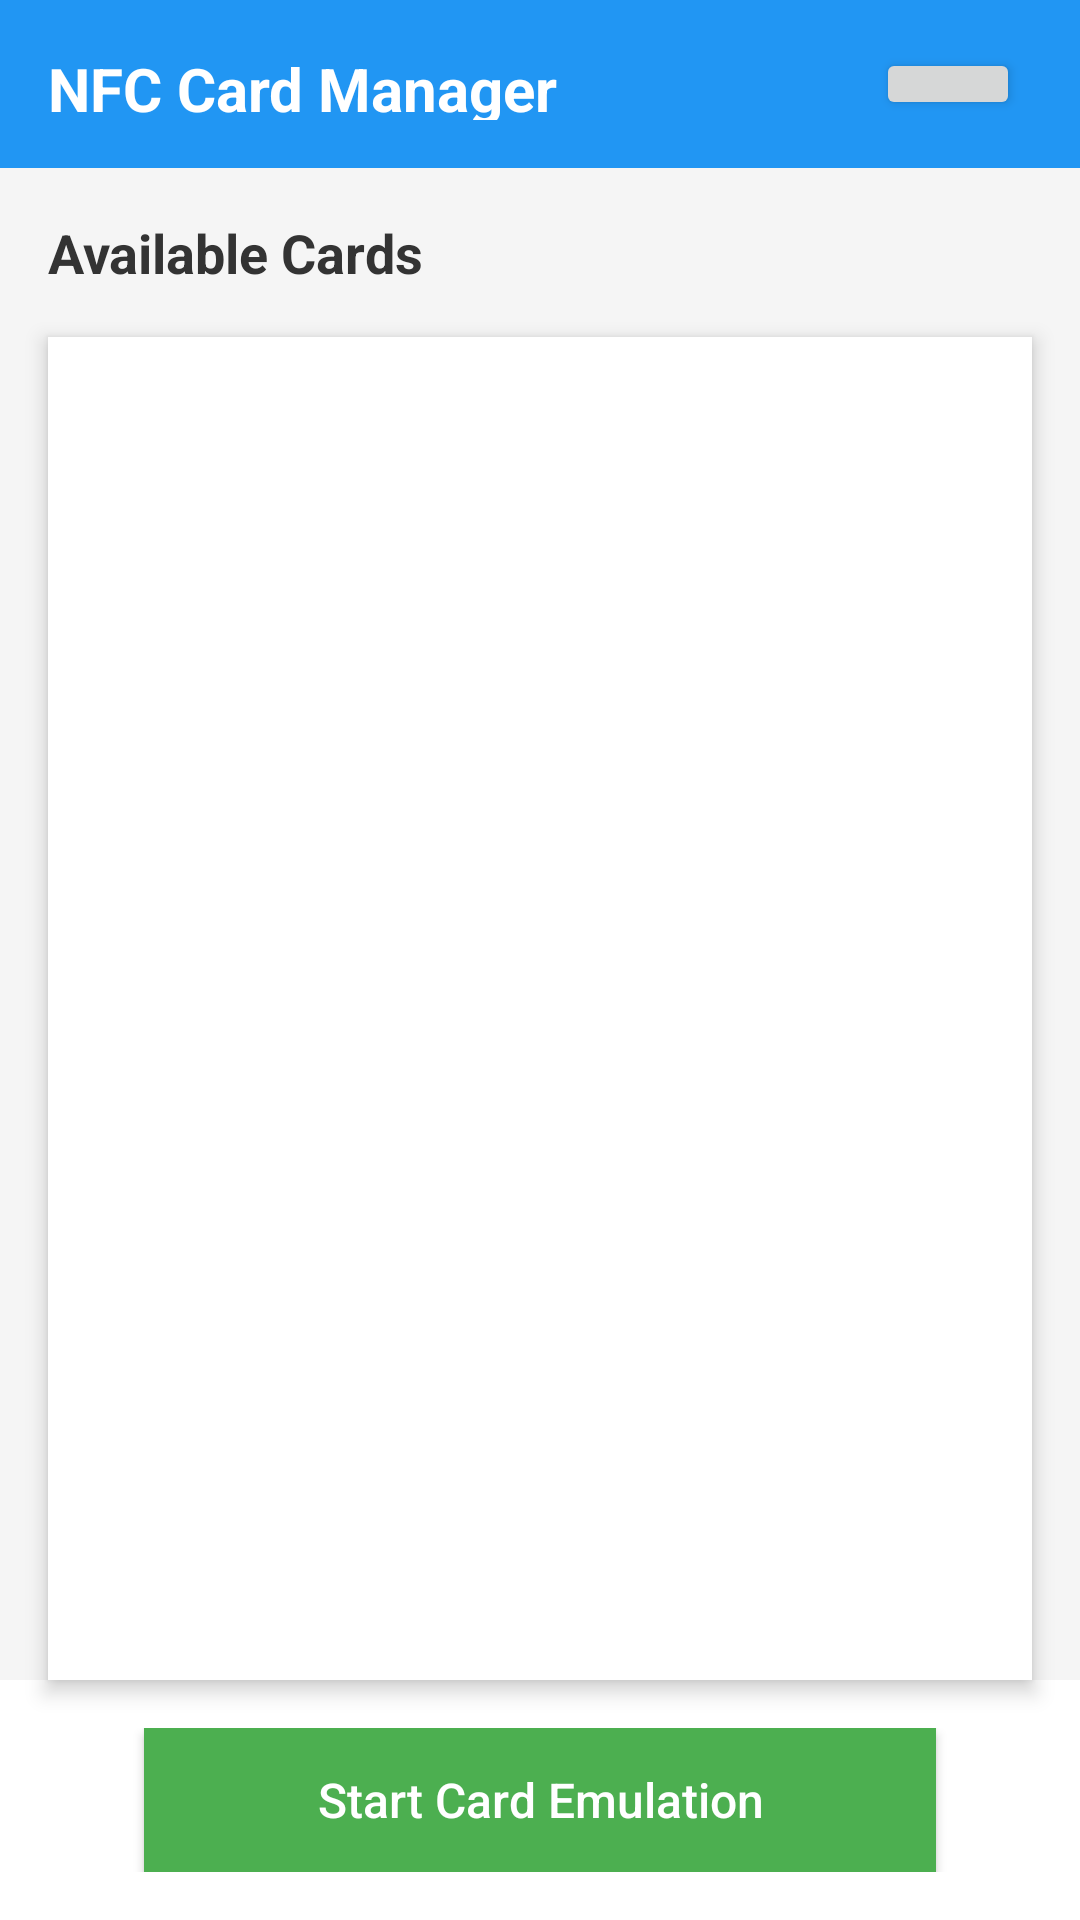

The Android layout XML behind this screen, and the referenced resources:
<!-- AndroidManifest.xml: activity theme Theme.NFCCardManager -->
<!-- res/layout/activity_main.xml -->
<?xml version="1.0" encoding="utf-8"?>
<LinearLayout xmlns:android="http://schemas.android.com/apk/res/android"
    android:layout_width="match_parent"
    android:layout_height="match_parent"
    android:orientation="vertical"
    android:background="#F5F5F5">

    <RelativeLayout
        android:layout_width="match_parent"
        android:layout_height="56dp"
        android:background="#2196F3"
        android:padding="16dp">

        <TextView
            android:id="@+id/title"
            android:layout_width="wrap_content"
            android:layout_height="wrap_content"
            android:layout_centerVertical="true"
            android:text="NFC Card Manager"
            android:textColor="#FFFFFF"
            android:textSize="20sp"
            android:textStyle="bold" />

        <Button
            android:id="@+id/scan_button"
            android:layout_width="48dp"
            android:layout_height="48dp"
            android:layout_alignParentEnd="true"
            android:layout_centerVertical="true"
            android:layout_marginEnd="4dp"
            android:contentDescription="Scan new card"
            android:text="+"
            android:textColor="#FFFFFF"
            android:textSize="30sp" />

    </RelativeLayout>

    <TextView
        android:layout_width="match_parent"
        android:layout_height="wrap_content"
        android:layout_margin="16dp"
        android:text="Available Cards"
        android:textColor="#333333"
        android:textSize="18sp"
        android:textStyle="bold" />

    <androidx.recyclerview.widget.RecyclerView
        android:id="@+id/card_list"
        android:layout_width="match_parent"
        android:layout_height="0dp"
        android:layout_weight="1"
        android:layout_marginHorizontal="16dp"
        android:background="#FFFFFF"
        android:elevation="4dp" />

    <RelativeLayout
        android:layout_width="match_parent"
        android:layout_height="wrap_content"
        android:background="#FFFFFF"
        android:padding="16dp">

        <Button
            android:id="@+id/emulation_button"
            android:layout_width="match_parent"
            android:layout_height="48dp"
            android:layout_marginStart="32dp"
            android:layout_marginEnd="32dp"
            android:background="#4CAF50"
            android:text="Start Card Emulation"
            android:textAllCaps="false"
            android:textColor="#FFFFFF"
            android:textSize="16sp" />

    </RelativeLayout>

</LinearLayout>
<!-- resources referenced by this layout -->
<resources>
  <style name="Theme.NFCCardManager" parent="android:Theme.Material.Light.NoActionBar">
          <item name="android:statusBarColor">@android:color/transparent</item>
          <item name="android:windowTranslucentStatus">true</item>
          <item name="android:windowDrawsSystemBarBackgrounds">true</item>
          <item name="android:windowBackground">@color/navy_dark</item>
      </style>
  <color name="navy_dark">#FF0D1117</color>
</resources>
